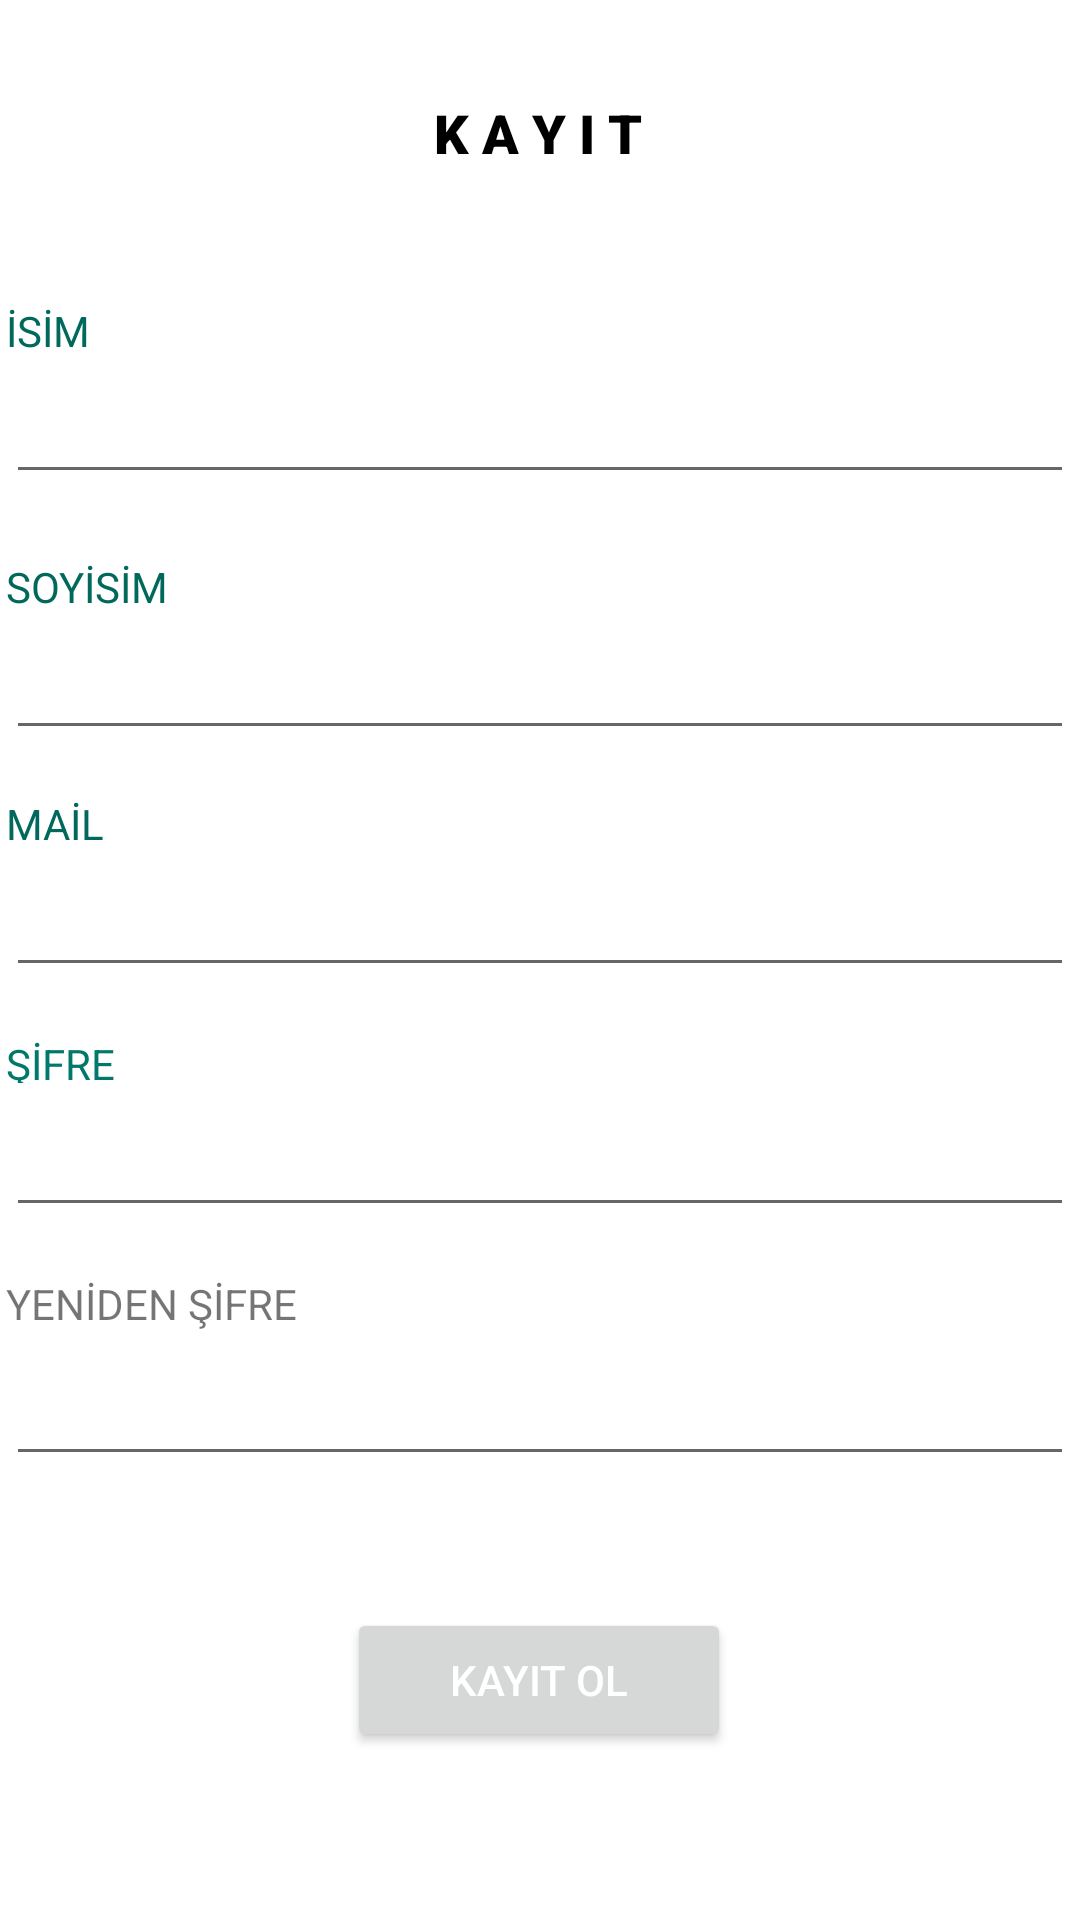

Produce the Android XML layout that renders to this screen, including the resource entries it uses.
<!-- AndroidManifest.xml: application theme Theme.Yeniprojemm -->
<!-- res/layout/activity_registerak.xml -->
<?xml version="1.0" encoding="utf-8"?>
<androidx.constraintlayout.widget.ConstraintLayout xmlns:android="http://schemas.android.com/apk/res/android"
    xmlns:app="http://schemas.android.com/apk/res-auto"
    xmlns:tools="http://schemas.android.com/tools"
    android:layout_width="match_parent"
    android:layout_height="match_parent"
    android:background="@drawable/photo"
    tools:context=".Registration">

    <TextView
        android:id="@+id/textView2"
        android:layout_width="wrap_content"
        android:layout_height="wrap_content"
        android:layout_marginTop="32dp"
        android:fontFamily="sans-serif-black"
        android:text="@string/kayit"
        android:textColor="#000000"
        android:textSize="18sp"
        app:layout_constraintEnd_toEndOf="parent"
        app:layout_constraintHorizontal_bias="0.498"
        app:layout_constraintStart_toStartOf="parent"
        app:layout_constraintTop_toTopOf="parent" />

    <Button
        android:id="@+id/buttonak"
        android:layout_width="128dp"
        android:layout_height="48dp"
        android:layout_marginBottom="56dp"
        android:onClick="addKisi"
        android:text="@string/Kayit_ol"
        android:textColor="#FFFFFF"
        app:layout_constraintBottom_toBottomOf="parent"
        app:layout_constraintEnd_toEndOf="parent"
        app:layout_constraintHorizontal_bias="0.498"
        app:layout_constraintStart_toStartOf="parent"
        tools:ignore="UsingOnClickInXml" />

    <LinearLayout
        android:id="@+id/linearLayout"
        android:layout_width="356dp"
        android:layout_height="wrap_content"
        android:orientation="vertical"
        app:layout_constraintBottom_toTopOf="@+id/buttonak"
        app:layout_constraintEnd_toEndOf="parent"
        app:layout_constraintStart_toStartOf="parent"
        app:layout_constraintTop_toBottomOf="@+id/textView2">

        <TextView
            android:id="@+id/textView3"
            android:layout_width="match_parent"
            android:layout_height="16dp"
            android:autofillHints=""
            android:text="@string/isim"
            android:textColor="#00695C"
            android:textColorHint="#C51212" />

        <EditText
            android:id="@+id/isimak"
            android:layout_width="match_parent"
            android:layout_height="wrap_content"
            android:layout_marginBottom="36dp"
            android:autofillHints=""
            android:ems="10"
            android:inputType="textPersonName"
            android:minHeight="48dp"
            tools:ignore="SpeakableTextPresentCheck" />

        <TextView
            android:id="@+id/textView4"
            android:layout_width="match_parent"
            android:layout_height="16dp"
            android:layout_marginTop="-15dp"
            android:text="@string/soyisim"
            android:textColor="#00695C" />

        <EditText
            android:id="@+id/soyisimak"
            android:layout_width="match_parent"
            android:layout_height="wrap_content"
            android:autofillHints=""
            android:ems="10"
            android:inputType="textPersonName"
            android:minHeight="48dp"
            tools:ignore="SpeakableTextPresentCheck" />

        <TextView
            android:id="@+id/textView5"
            android:layout_width="match_parent"
            android:layout_height="16dp"
            android:layout_marginTop="15dp"
            android:autofillHints=""
            android:text="@string/mail"
            android:textColor="#00695C" />

        <EditText
            android:id="@+id/mailak"
            android:layout_width="match_parent"
            android:layout_height="wrap_content"
            android:autofillHints=""
            android:ems="10"
            android:inputType="textPersonName"
            android:minHeight="48dp"
            android:textColorHint="#616161"
            tools:ignore="DuplicateSpeakableTextCheck,SpeakableTextPresentCheck" />

        <TextView
            android:id="@+id/textView6"
            android:layout_width="match_parent"
            android:layout_height="16dp"
            android:layout_marginTop="16dp"
            android:autofillHints=""
            android:text="@string/sifre"
            android:textColor="#00796B" />

        <EditText
            android:id="@+id/sifreak"
            android:layout_width="match_parent"
            android:layout_height="wrap_content"
            android:autofillHints=""
            android:ems="10"
            android:inputType="textPassword"
            android:minHeight="48dp"
            android:visibility="visible"
            tools:ignore="SpeakableTextPresentCheck" />

        <TextView
            android:id="@+id/textView10"
            android:layout_width="match_parent"
            android:layout_height="wrap_content"
            android:paddingTop="16dp"
            android:text="@string/yenidensifre" />

        <EditText
            android:id="@+id/yenidensifreak"
            android:layout_width="match_parent"
            android:layout_height="wrap_content"
            android:ems="10"
            android:inputType="textPassword"
            android:minHeight="48dp"
            tools:ignore="SpeakableTextPresentCheck" />

    </LinearLayout>

</androidx.constraintlayout.widget.ConstraintLayout>
<!-- resources referenced by this layout -->
<resources>
  <string name="Kayit_ol">Kayıt ol</string>
  <string name="isim">İSİM</string>
  <string name="kayit">K A Y I T</string>
  <string name="mail">MAİL</string>
  <string name="sifre">ŞİFRE</string>
  <string name="soyisim">SOYİSİM</string>
  <string name="yenidensifre">YENİDEN ŞİFRE</string>
  <style name="Theme.Yeniprojemm" parent="Theme.MaterialComponents.DayNight.DarkActionBar">
          
          <item name="colorPrimary">@color/purple_500</item>
          <item name="colorPrimaryVariant">@color/purple_700</item>
          <item name="colorOnPrimary">@color/white</item>
          
          <item name="colorSecondary">@color/teal_200</item>
          <item name="colorSecondaryVariant">@color/teal_700</item>
          <item name="colorOnSecondary">@color/black</item>
          
          <item name="android:statusBarColor">?attr/colorPrimaryVariant</item>
          
      </style>
  <color name="purple_500">#FF6200EE</color>
  <color name="purple_700">#FF3700B3</color>
  <color name="white">#FFFFFFFF</color>
  <color name="teal_200">#FF03DAC5</color>
  <color name="teal_700">#FF018786</color>
  <color name="black">#FF000000</color>
</resources>
